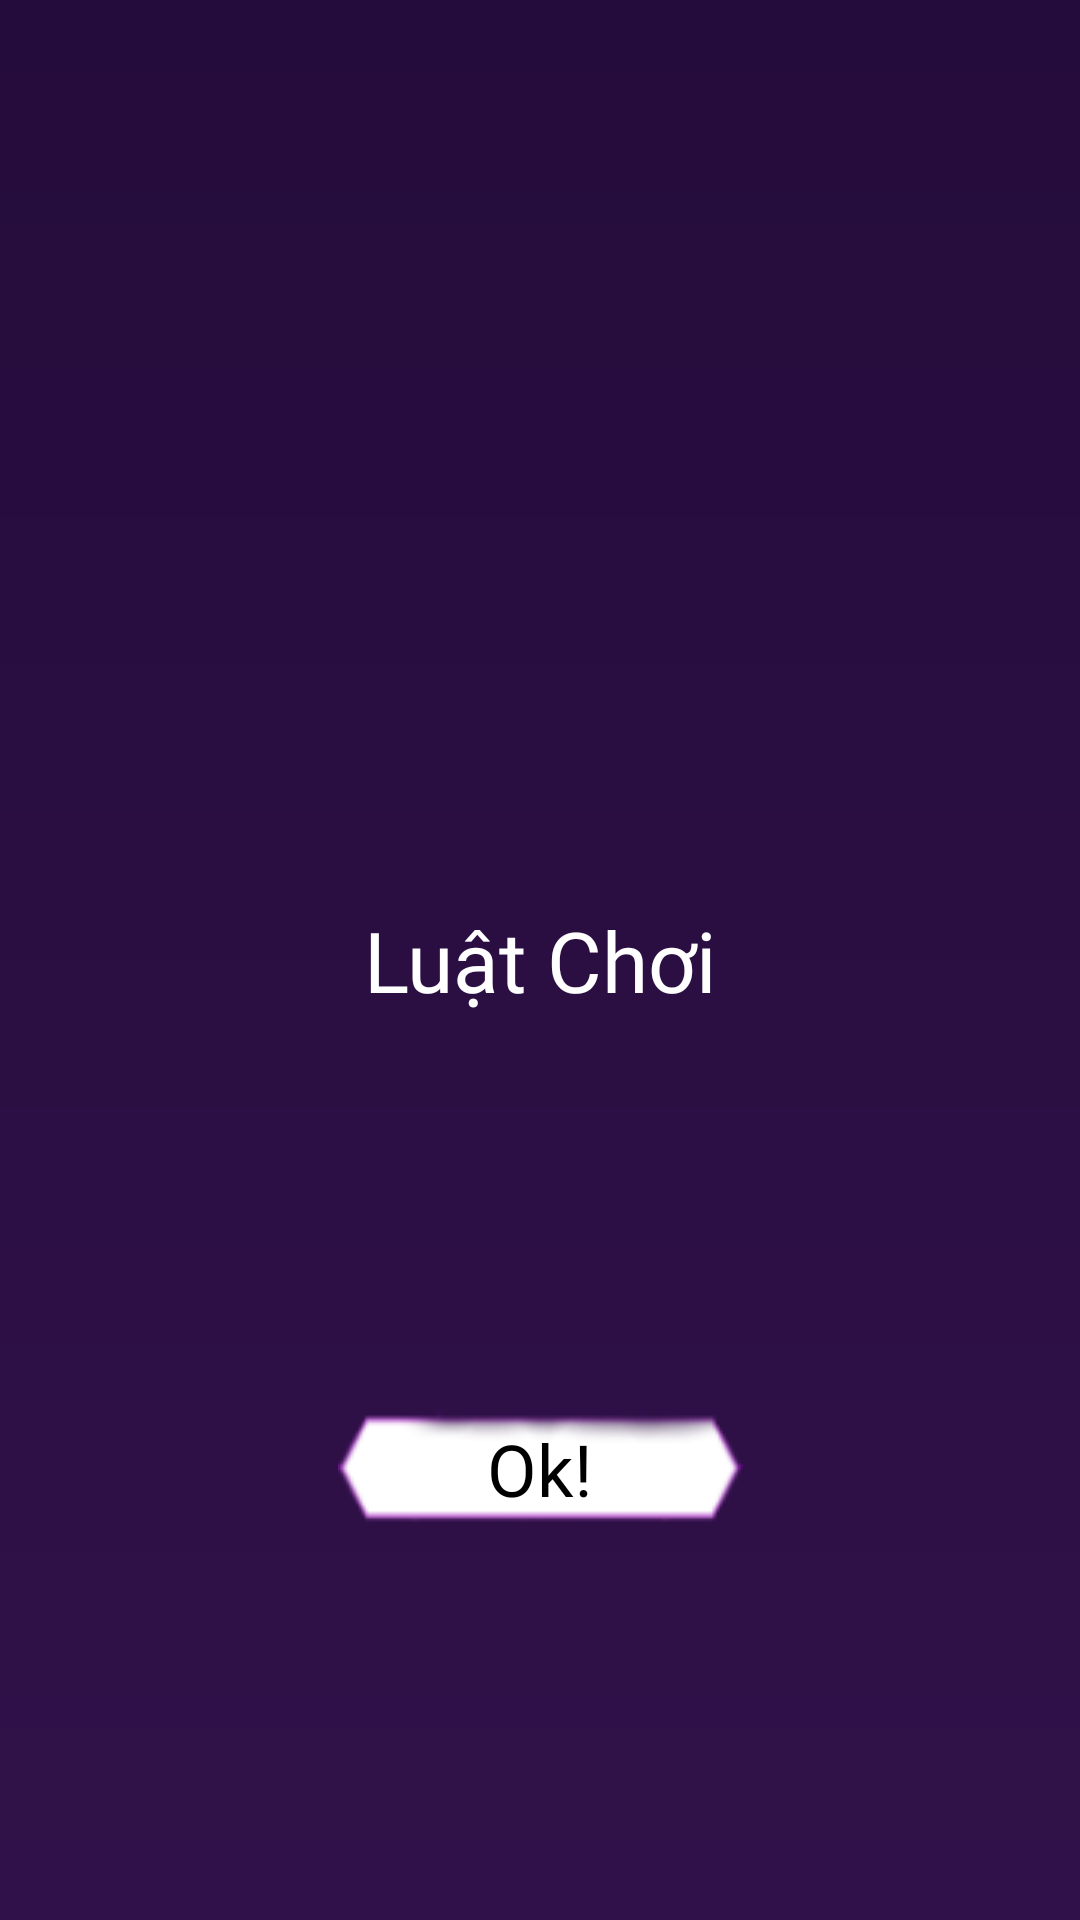

Here is an Android app screen rendered from its layout file. Give the layout XML and the strings, colors and styles it references.
<!-- AndroidManifest.xml: application theme Theme.April19AiLaTrieuPhu -->
<!-- res/layout/layout_law.xml -->
<?xml version="1.0" encoding="utf-8"?>
<androidx.constraintlayout.widget.ConstraintLayout xmlns:android="http://schemas.android.com/apk/res/android"
    xmlns:app="http://schemas.android.com/apk/res-auto"
    android:layout_width="200dp"
    android:layout_height="200dp"
    android:background="@drawable/bg_background">

    <TextView

        android:id="@+id/tv_answer"
        android:layout_width="wrap_content"
        android:layout_height="wrap_content"
        android:fontFamily="@font/font1"
        android:text="Luật Chơi"
        android:textColor="@color/white"
        android:textSize="28sp"
        app:layout_constraintBottom_toBottomOf="parent"
        app:layout_constraintEnd_toEndOf="parent"
        app:layout_constraintStart_toStartOf="parent"
        app:layout_constraintTop_toTopOf="parent" />

    <TextView
        android:id="@+id/tv_ok"
        android:layout_width="wrap_content"
        android:layout_height="wrap_content"
        android:background="@drawable/icon_title_qestion"
        android:fontFamily="@font/font6"
        android:gravity="center"
        android:text="Ok!"
        android:textColor="@color/black"
        android:textSize="24sp"
        app:layout_constraintBottom_toBottomOf="parent"
        app:layout_constraintEnd_toEndOf="parent"
        app:layout_constraintStart_toStartOf="parent"
        app:layout_constraintTop_toBottomOf="@+id/tv_answer" />


</androidx.constraintlayout.widget.ConstraintLayout>
<!-- resources referenced by this layout -->
<resources>
  <!-- drawable bg_background (drawable) -->
  <?xml version="1.0" encoding="utf-8"?>
  <layer-list xmlns:android="http://schemas.android.com/apk/res/android">
      <item>
          <shape xmlns:android="http://schemas.android.com/apk/res/android">
              <gradient
                  android:angle="90"
                  android:endColor="#240c3c"
                  android:startColor="#311149"></gradient>
          </shape>
      </item>
  
  </layer-list>
  <!-- drawable icon_title_qestion: png bitmap (drawable, 3816 bytes) -->
  <style name="Theme.April19AiLaTrieuPhu" parent="Theme.MaterialComponents.DayNight.NoActionBar">
          
          <item name="colorPrimary">@color/purple_500</item>
          <item name="colorPrimaryVariant">@color/purple_700</item>
          <item name="colorOnPrimary">@color/white</item>
          
          <item name="colorSecondary">@color/teal_200</item>
          <item name="colorSecondaryVariant">@color/teal_700</item>
          <item name="colorOnSecondary">@color/black</item>
          
          <item name="android:statusBarColor">?attr/colorPrimaryVariant</item>
          
      </style>
  <!-- not gathered from this repository: default colours our renderer supplied (Android Studio template values) -->
  <color name="purple_500">#FF6200EE</color>
  <color name="purple_700">#FF3700B3</color>
  <color name="teal_200">#FF03DAC5</color>
  <color name="teal_700">#FF018786</color>
  <color name="black">#FF000000</color>
  <color name="white">#FFFFFFFF</color>
</resources>
